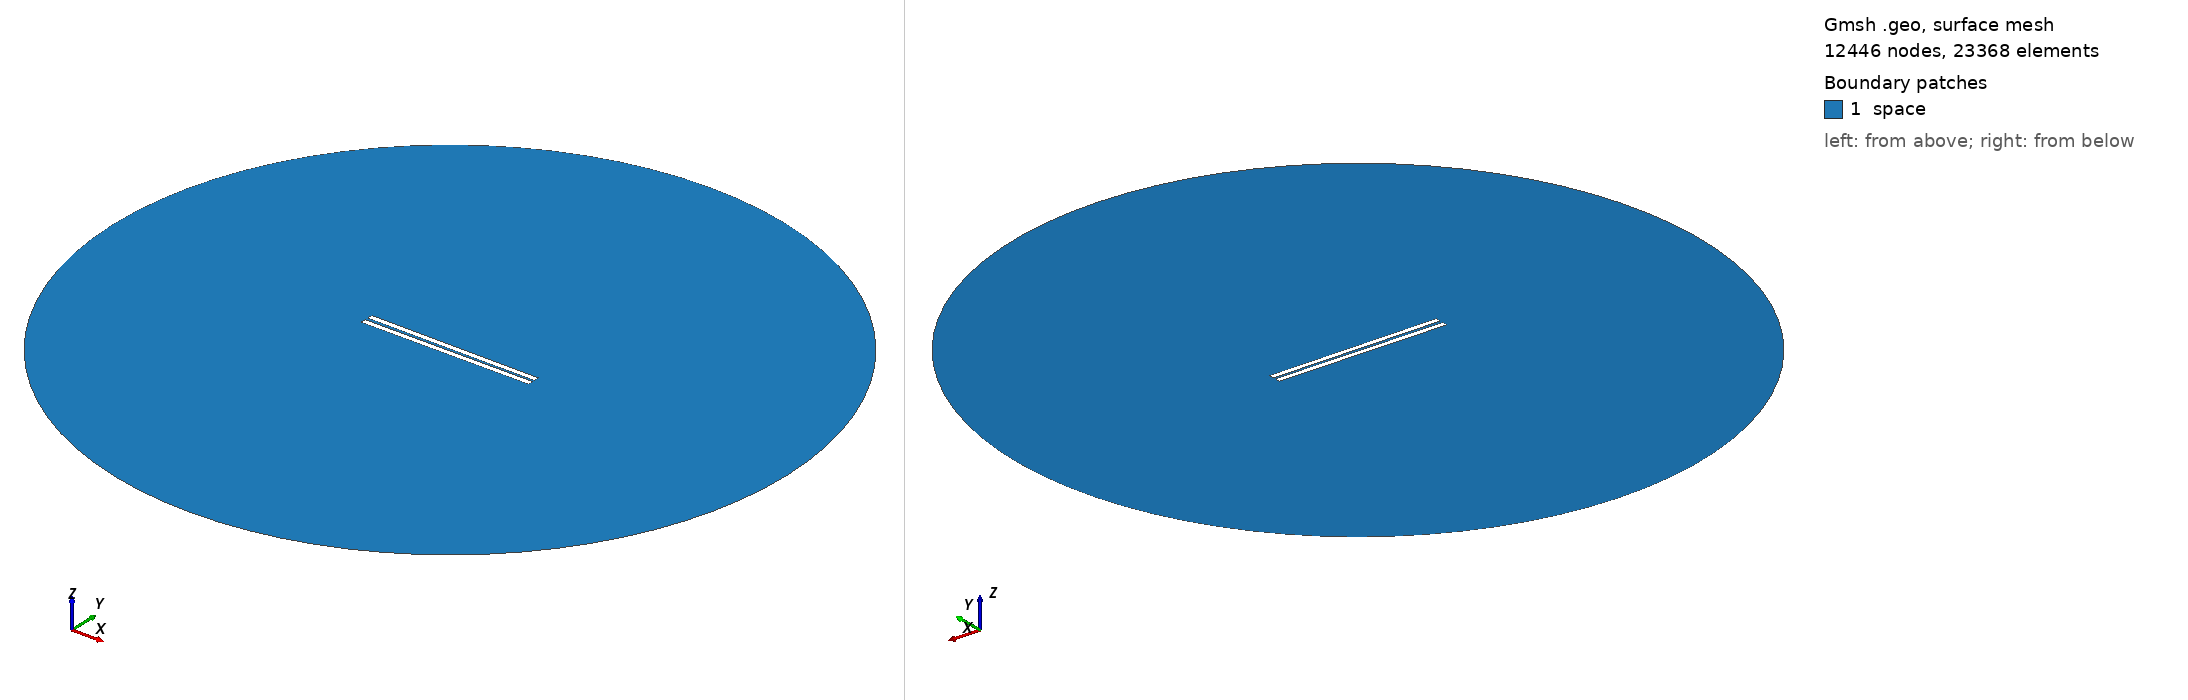

Gmsh geometry script, surface-meshed: 12446 nodes, 23368 surface elements. Boundary patches (legend numbers): 1 space. Left view from above one corner, right view from below the opposite corner. Legend entries are the model's physical surfaces. The drawing asked Gmsh for element sizes between 1% and 20% of the model's largest extent; the script's own settings can give other sizes.

=== 517.geo (drawn) ===
// Set the geometry kernel
SetFactory("OpenCASCADE");

//---------------------------------------
// Rectangles
//---------------------------------------

// Rectangle 1 (top)
Point(1) = {-49.62222222222222, 0.8055555555555556, 0, 1.0};
Point(2) = {49.62222222222222, 0.8055555555555556, 0, 1.0};
Point(3) = {49.62222222222222, 4.05, 0, 1.0};
Point(4) = {-49.62222222222222, 4.05, 0, 1.0};

Line(1) = {1, 2};
Line(2) = {2, 3};
Line(3) = {3, 4};
Line(4) = {4, 1};

Line Loop(1) = {1, 2, 3, 4};
Plane Surface(1) = {1};

Rotate { {0, 0, 1}, {0,  0.8055555555555556,  0}, -0.006 } {
  Surface{1};
}

// Rectangle 2 (bottom)
Point(5) = {-49.62222222222222, -0.8055555555555556, 0, 1.0};
Point(6) = {49.62222222222222, -0.8055555555555556, 0, 1.0};
Point(7) = {49.62222222222222, -4.05, 0, 1.0};
Point(8) = {-49.62222222222222, -4.05, 0, 1.0};

Line(5) = {5, 6};
Line(6) = {6, 7};
Line(7) = {7, 8};
Line(8) = {8, 5};

Line Loop(2) = {5, 6, 7, 8};
Plane Surface(2) = {2}; 


//---------------------------------------
// Circle
//---------------------------------------

// Define points
Point(9) = {0, 0, 0};        // Center
Point(10) = {200, 0, 0};     // Start point
Point(11) = {0, 200, 0};     // 90 degrees
Point(12) = {-200, 0, 0};    // 180 degrees
Point(13) = {0, -200, 0};    // 270 degrees

// Define circle arcs (each needs start, center, end)
Circle(9) = {10, 9, 11};
Circle(10) = {11, 9, 12};
Circle(11) = {12, 9, 13};
Circle(12) = {13, 9, 10};

// Define curve loop and surface if needed
Curve Loop(3) = {9, 10, 11, 12};
Surface(3) = {3};

// Subtract Rectangles from Circle
BooleanDifference{ Surface{3}; Delete; }{ Surface{1}; Surface{2}; Delete; }

//---------------------------------------
// Transfinite Lines and Surface
//---------------------------------------
r = 7;
Transfinite Line {1, 3} = 50*r Using Progression 1;
Transfinite Line {2, 4} = 2*r Using Progression 1;
Transfinite Line {5, 7} = 50*r Using Progression 1;
Transfinite Line {6, 8} = 2*r Using Progression 1;
Transfinite Line {9, 10, 11, 12} = 20 Using Progression 1;

//---------------------------------------
// Define Physical Groups
//---------------------------------------                

//--- Physical Curves
// Physical groups for boundaries
Physical Line("force_segment", 10) = {1};
Physical Line("upper_plate", 11) = {2, 3, 4};
Physical Line("lower_plate", 12) = {5, 6, 7, 8};
Physical Line("boundary", 20) = {9, 10, 11, 12};

//--- Physical Surfaces
Physical Surface("space", 30) = {3};

//---------------------------------------
// 6. Generate the Mesh
//---------------------------------------
Mesh 2;  // 2D mesh generation
